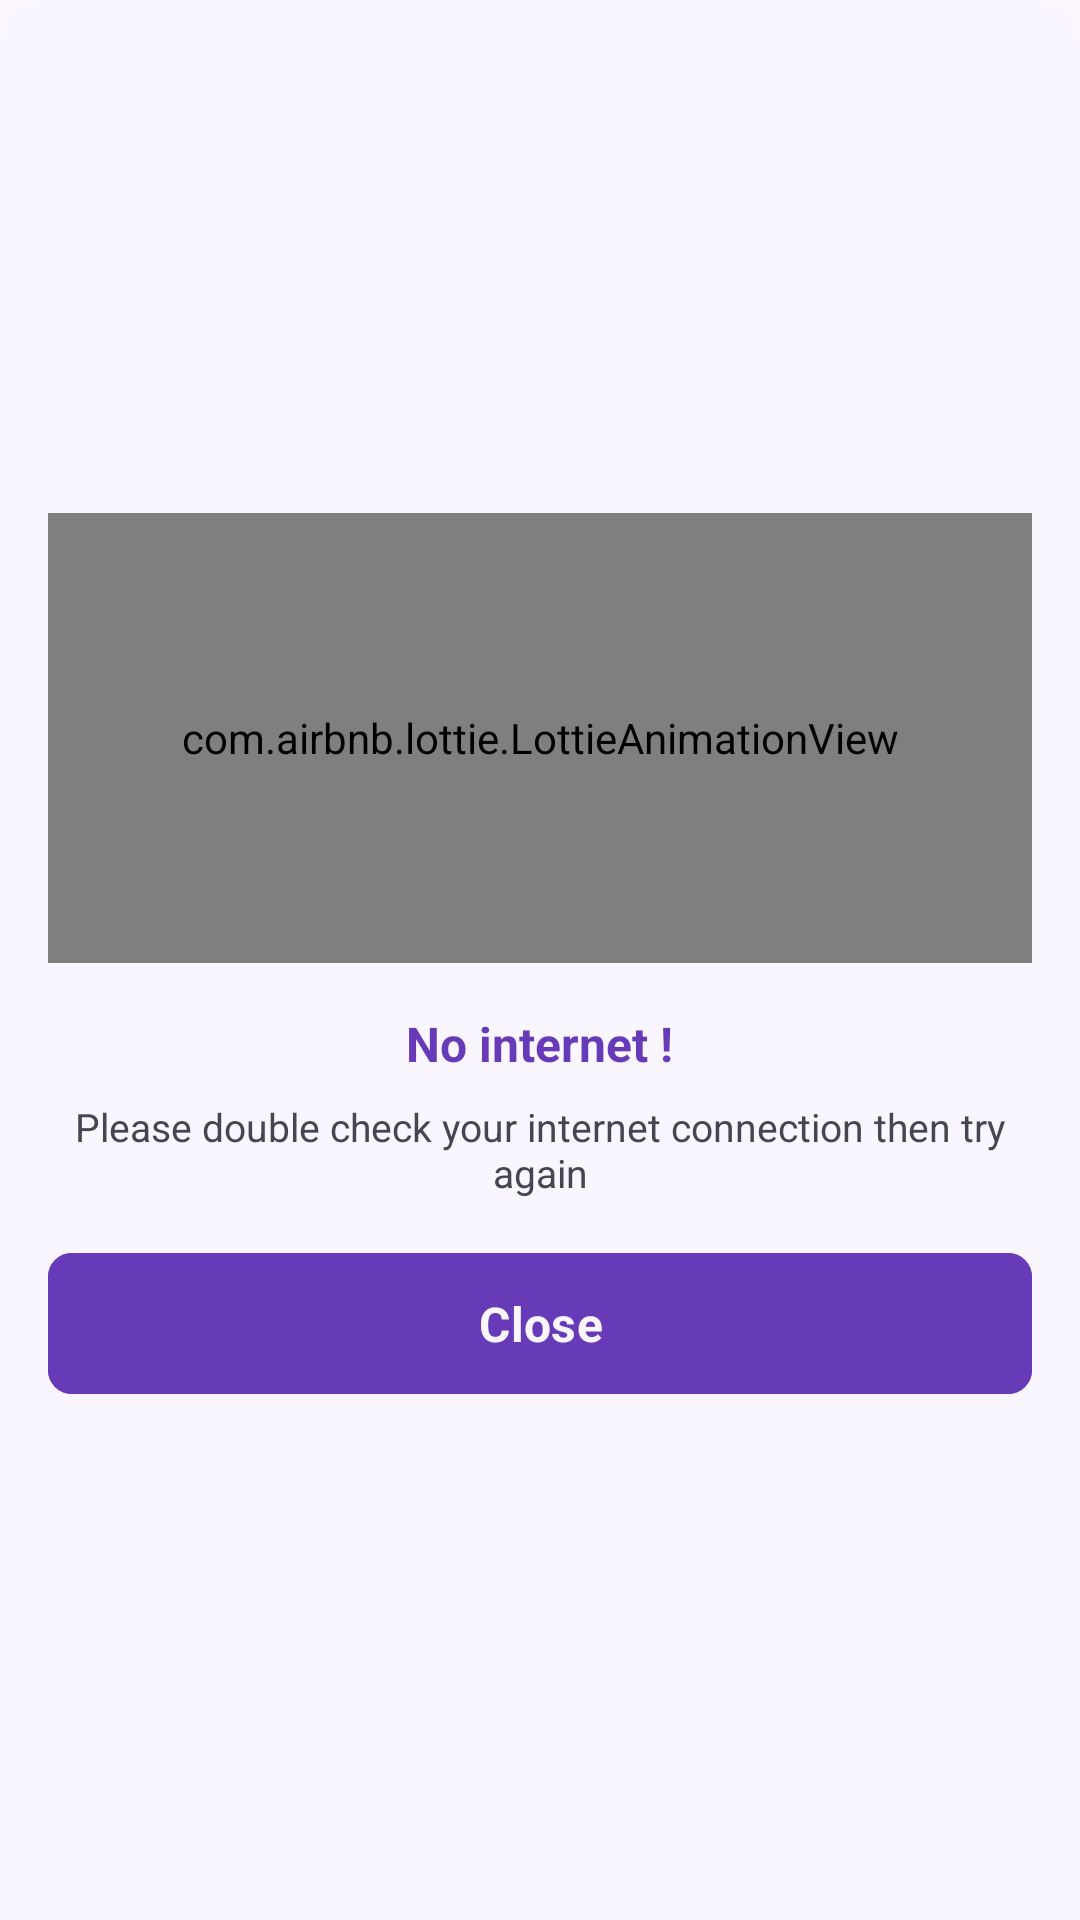

Write the Android layout XML for this screen, with the resource values it uses.
<!-- AndroidManifest.xml: application theme Theme.BouiraComputerScience -->
<!-- res/layout/dialog_no_net.xml -->
<?xml version="1.0" encoding="utf-8"?>
<LinearLayout xmlns:android="http://schemas.android.com/apk/res/android"
    android:layout_width="match_parent"
    android:layout_height="wrap_content"
    xmlns:app="http://schemas.android.com/apk/res-auto"
    android:paddingVertical="32dp"
    android:orientation="vertical"
    android:gravity="center"
    android:background="@drawable/bg_bottom_sheet_dialog"
    android:paddingHorizontal="16dp">

    <com.airbnb.lottie.LottieAnimationView
        android:layout_width="match_parent"
        android:layout_height="150dp"
        app:lottie_rawRes="@raw/no_internet"
        app:lottie_loop="true"
        app:lottie_autoPlay="true"/>

    <TextView
        android:id="@+id/title"
        android:layout_width="wrap_content"
        android:layout_height="wrap_content"
        android:text="@string/no_internet"
        android:textSize="16sp"
        android:textStyle="bold"
        android:textColor="@color/primary"
        android:layout_marginTop="16dp"/>

    <TextView
        android:id="@+id/message"
        android:layout_width="match_parent"
        android:layout_height="wrap_content"
        android:text="@string/no_internet_desc"
        android:textSize="13sp"
        android:textColor="@color/text"
        android:gravity="center"
        android:layout_marginTop="8dp"/>

    <com.google.android.material.button.MaterialButton
        android:id="@+id/closeBtn"
        android:layout_width="match_parent"
        android:layout_height="55dp"
        app:cornerRadius="8dp"
        android:layout_marginTop="14dp"
        android:text="@string/close"
        android:textColor="@color/background"
        android:textSize="16sp"
        android:textStyle="bold"
        android:backgroundTint="@color/primary"
        app:layout_constraintBottom_toTopOf="@id/madeBy"/>

</LinearLayout>
<!-- resources referenced by this layout -->
<resources>
  <color name="background">#F9F6FF</color>
  <color name="primary">#673AB7</color>
  <color name="text">#45474B</color>
  <!-- drawable bg_bottom_sheet_dialog (drawable) -->
  <?xml version="1.0" encoding="utf-8"?>
  <shape xmlns:android="http://schemas.android.com/apk/res/android">
      <solid android:color="@color/background" />
      <corners android:topLeftRadius="16dp"
          android:topRightRadius="16dp"/>
  </shape>
  <string name="close">Close</string>
  <string name="no_internet">No internet !</string>
  <string name="no_internet_desc">Please double check your internet connection then try again</string>
  <style name="Theme.BouiraComputerScience" parent="Base.Theme.BouiraComputerScience" />
  <style name="Base.Theme.BouiraComputerScience" parent="Theme.Material3.DayNight.NoActionBar">
          <item name="android:statusBarColor">@color/background</item>
          <item name="android:windowLightStatusBar">true</item>
          <item name="colorPrimary">@color/primary</item>
          <item name="fontFamily">@font/bcs</item>
      </style>
</resources>
